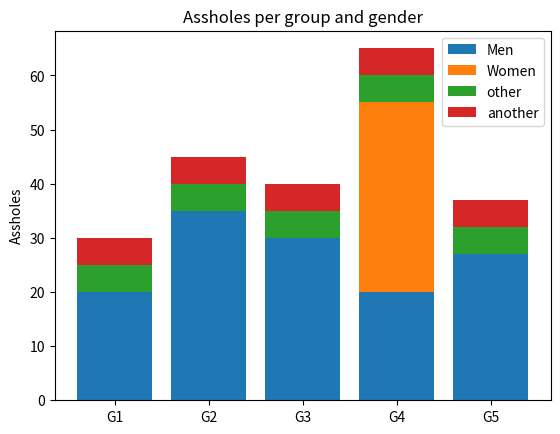

Reproduce this figure in Python.
import matplotlib.pyplot as plt
from operator import add


labels = ['G1', 'G2', 'G3', 'G4', 'G5']
men_means = [20, 35, 30, 20, 27]
women_means = [0, 0, 0, 35, 0]
other_means = [5, 5, 5, 5, 5]
another_means = [5, 5, 5, 5, 5]
print(men_means + women_means)
print(list(map(add, men_means, women_means)))

fig, ax = plt.subplots()
ax.bar(labels, men_means, label='Men')
ax.bar(labels, women_means, bottom=men_means, label='Women')
ax.bar(labels, other_means, bottom=list(map(add, men_means, women_means)), label="other")
ax.bar(labels, other_means, bottom=list(map(add, list(map(add, men_means, women_means)), other_means)), label="another")

ax.set_ylabel('Assholes')
ax.set_title('Assholes per group and gender')
ax.legend()

plt.show()
